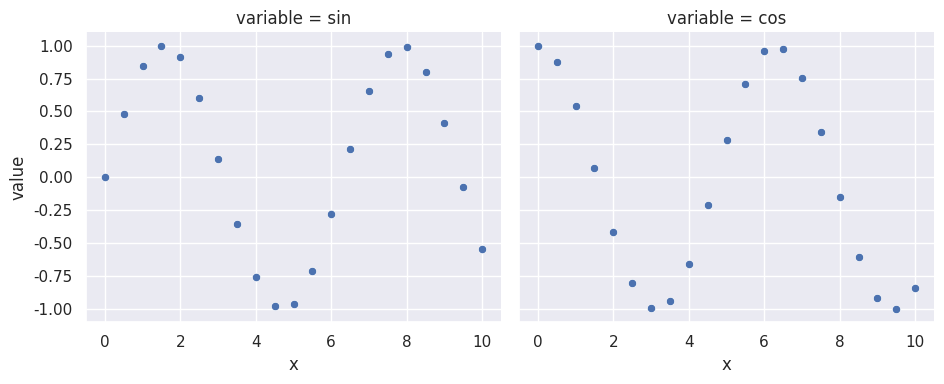

Recreate this plot in Python.
import matplotlib.pyplot as plt
import seaborn as sns
import pandas as pd
import math

x = [0,0.5,1,1.5,2,2.5,3,3.5,4,4.5,5,
     5.5,6,6.5,7,7.5,8,8.5,9,9.5,10]
sinus = [math.sin(v) for v in x]
cosinus = [math.cos(v) for v in x]

df = pd.DataFrame()
df["x"] = x
df["sin"]= sinus
df["cos"] = cosinus
print(df.head())
df.head().to_html("ch10-3-2d-01.html")
df2 = pd.melt(df, id_vars=['x'], value_vars=['sin', 'cos'])
print(df2.head())
df2.head().to_html("ch10-3-2d-02.html")

sns.set()
sns.relplot(x="x", y="value", kind="scatter", col="variable",
            height=4, aspect=1.2, data=df2)
plt.show()
